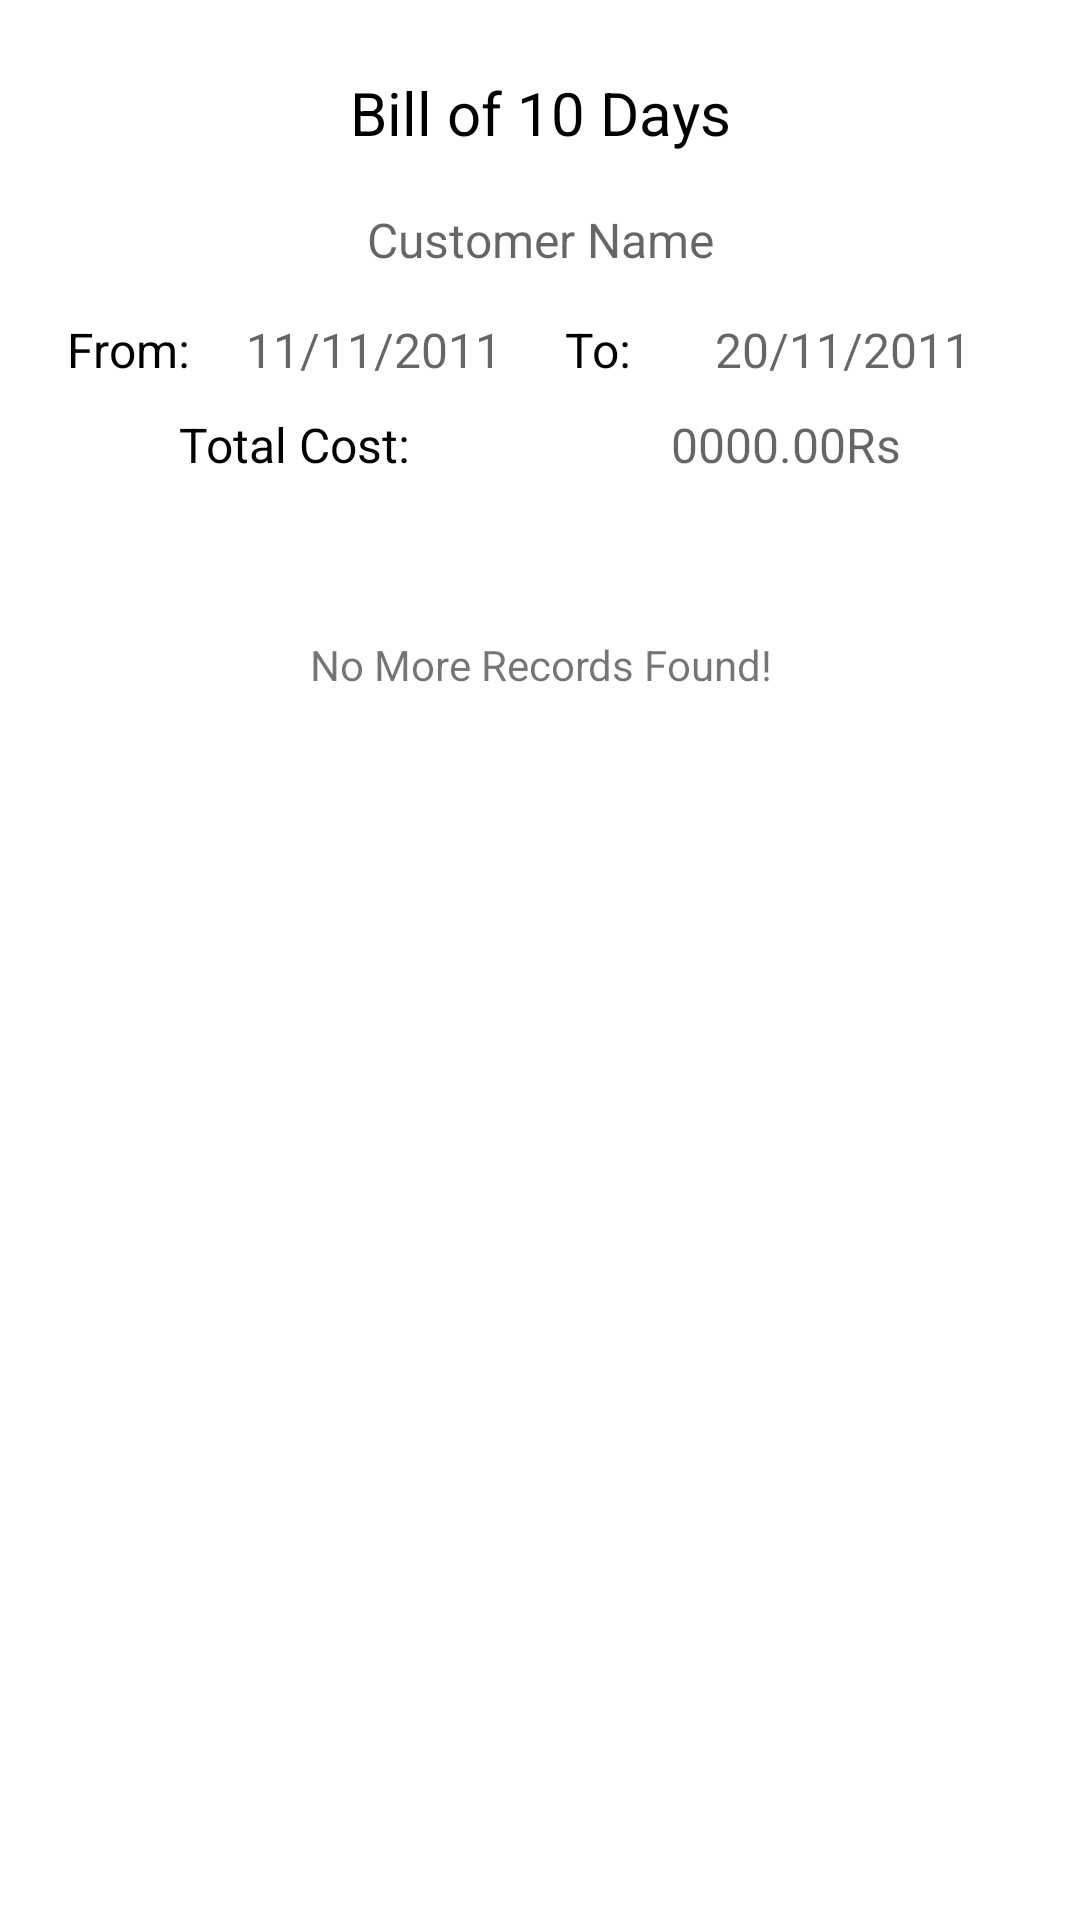

The Android layout XML behind this screen, and the referenced resources:
<!-- AndroidManifest.xml: application theme Theme.DudhgangaDairy -->
<!-- res/layout/activity_show_bill_customer.xml -->
<?xml version="1.0" encoding="utf-8"?>
<RelativeLayout xmlns:android="http://schemas.android.com/apk/res/android"
    xmlns:tools="http://schemas.android.com/tools"
    android:layout_width="match_parent"
    android:layout_height="wrap_content"
    android:orientation="vertical">


    <LinearLayout
        android:id="@+id/CSUInformation"
        android:layout_width="match_parent"
        android:layout_height="wrap_content"
        android:layout_margin="16dp"
        android:layout_marginStart="16dp"
        android:orientation="vertical">

        <TextView
            android:layout_width="match_parent"
            android:layout_height="wrap_content"
            android:gravity="center"
            android:padding="8dp"
            android:text="@string/BillOf10Days"
            android:textColor="@color/black"
            android:textSize="20sp" />

        <LinearLayout
            android:layout_width="match_parent"
            android:layout_height="wrap_content"
            android:orientation="horizontal">
            

            <TextView
                android:id="@+id/CSUCustomerName"
                android:layout_width="wrap_content"
                android:layout_height="wrap_content"
                android:layout_margin="10dp"
                android:layout_weight="5"
                android:gravity="center"
                android:hint="Customer Name"
                android:textSize="16dp" />
        </LinearLayout>

        <LinearLayout
            android:id="@+id/CSUInformationMain"
            android:layout_width="match_parent"
            android:layout_height="wrap_content"
            android:orientation="vertical">

            <LinearLayout
                android:layout_width="match_parent"
                android:layout_height="wrap_content"
                android:orientation="horizontal">

                <LinearLayout
                    android:layout_width="match_parent"
                    android:layout_height="wrap_content"
                    android:layout_weight="1"
                    android:orientation="horizontal">
                    
                    <TextView
                        android:id="@+id/CSUFromDate"
                        android:layout_width="wrap_content"
                        android:layout_height="match_parent"
                        android:layout_margin="5dp"
                        android:layout_weight="1"
                        android:gravity="center"
                        android:text="@string/From"
                        android:textColor="@color/black"
                        android:textSize="16dp" />

                    <TextView
                        android:id="@+id/CSUFromDateDisplay"
                        android:layout_width="wrap_content"
                        android:layout_height="match_parent"
                        android:layout_margin="5dp"
                        android:layout_weight="5"
                        android:gravity="center"
                        android:hint="11/11/2011"
                        android:textSize="16dp" />
                </LinearLayout>

                <LinearLayout
                    android:layout_width="match_parent"
                    android:layout_height="wrap_content"
                    android:layout_weight="1"
                    android:orientation="horizontal">
                    
                    <TextView
                        android:id="@+id/CSUToDate"
                        android:layout_width="wrap_content"
                        android:layout_height="match_parent"
                        android:layout_margin="5dp"
                        android:layout_weight="1"
                        android:gravity="center"
                        android:text="@string/To"
                        android:textColor="@color/black"
                        android:textSize="16dp" />

                    <TextView
                        android:id="@+id/CSUToDateDisplay"
                        android:layout_width="wrap_content"
                        android:layout_height="match_parent"
                        android:layout_margin="5dp"
                        android:layout_weight="5"
                        android:gravity="center"
                        android:hint="20/11/2011"
                        android:textSize="16dp" />
                </LinearLayout>
            </LinearLayout>

            <LinearLayout
                android:layout_width="match_parent"
                android:layout_height="wrap_content"
                android:orientation="horizontal">
                
                <TextView
                    android:id="@+id/CSUTotalCost"
                    android:layout_width="wrap_content"
                    android:layout_height="match_parent"
                    android:layout_margin="5dp"
                    android:layout_weight="1"
                    android:gravity="center"
                    android:text="@string/TotalCost"
                    android:textColor="@color/black"
                    android:textSize="16dp" />

                <TextView
                    android:id="@+id/CSUTotalCostDisplay"
                    android:layout_width="wrap_content"
                    android:layout_height="match_parent"
                    android:layout_margin="5dp"
                    android:layout_weight="1"
                    android:gravity="center"
                    android:hint="0000.00Rs"
                    android:textSize="16dp" />
            </LinearLayout>
        </LinearLayout>
    </LinearLayout>
    <ListView
        android:id="@+id/CSUMilkListFarmer"
        android:layout_width="match_parent"
        android:layout_height="wrap_content"
        android:layout_below="@id/CSUInformation"
        android:layout_marginStart="16dp"
        android:layout_marginTop="16dp"
        android:layout_marginEnd="16dp"
        android:layout_marginBottom="16dp"
        tools:context=".ShowBillUser">
    </ListView>
    <TextView
        android:id="@+id/CNoMoreRecordsMessage"
        android:layout_width="wrap_content"
        android:layout_height="wrap_content"
        android:layout_gravity="center_horizontal"
        android:layout_centerHorizontal="true"
        android:gravity="center_horizontal"
        android:layout_below="@id/CSUMilkListFarmer"
        android:text="@string/NoMoreRecordFound"
        android:textAlignment="center" />
</RelativeLayout>
<!-- resources referenced by this layout -->
<resources>
  <color name="black">#FF000000</color>
  <string name="BillOf10Days">Bill of 10 Days</string>
  <string name="From">From:</string>
  <string name="NoMoreRecordFound">No More Records Found!</string>
  <string name="To">To:</string>
  <string name="TotalCost">Total Cost:</string>
  <style name="Theme.DudhgangaDairy" parent="Theme.MaterialComponents.DayNight.DarkActionBar">
          
          <item name="colorPrimary">@color/blue</item>
          <item name="colorPrimaryVariant">@color/blue_dark</item>
          <item name="colorOnPrimary">@color/black</item>
          
          <item name="colorSecondary">@color/purple</item>
          <item name="colorSecondaryVariant">@color/purple_dark</item>
          <item name="colorOnSecondary">@color/black</item>
          
          <item name="android:statusBarColor" tools:targetApi="l">?attr/colorPrimaryVariant</item>
          
      </style>
  <color name="blue">#01a9f4</color>
  <color name="blue_dark">#007ac1</color>
  <color name="purple">#d500f9</color>
  <color name="purple_dark">#ff5bff</color>
</resources>
